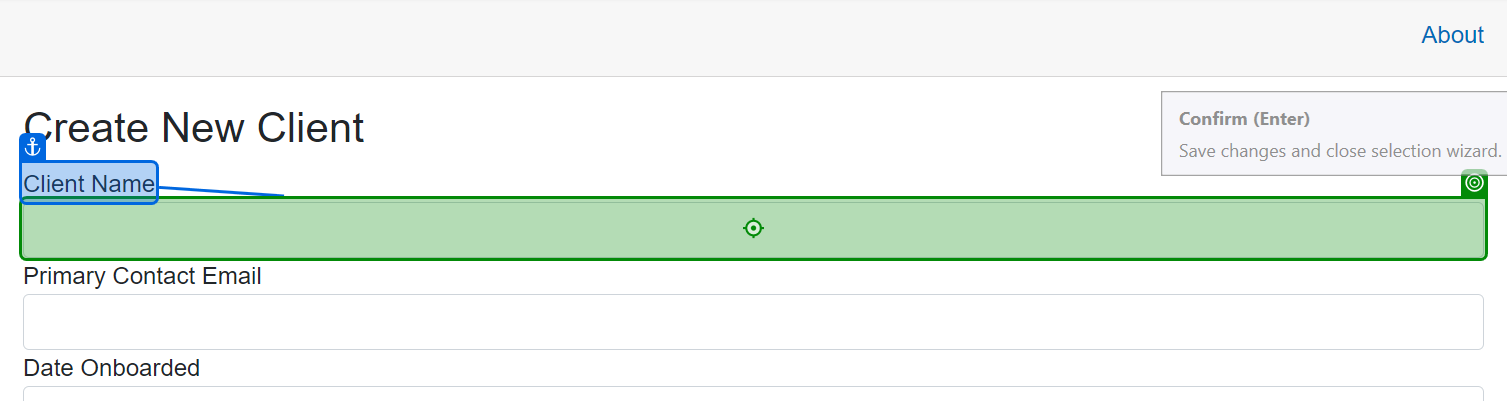
Task: NWU Tech Trends Telemetry Portal User Acceptance Testing
Workflow: ClientWorkflow

Step 1: type "[ClientCurrentRow("ClientName").ToString]" into 'Client Name'

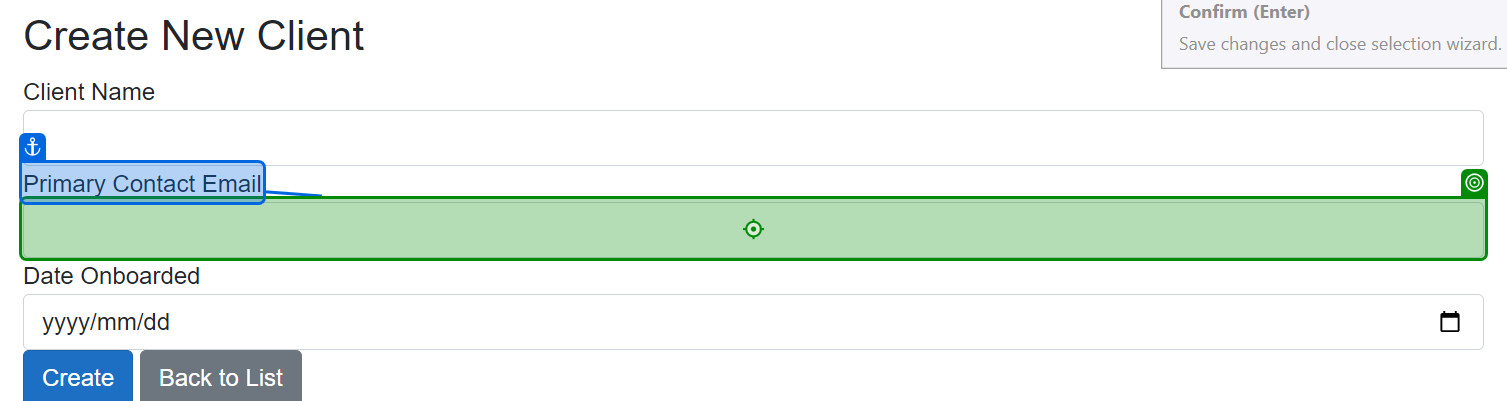
Step 2: type "[ClientCurrentRow("PrimaryContactEmail").ToString]" into 'Primary Contact Email'

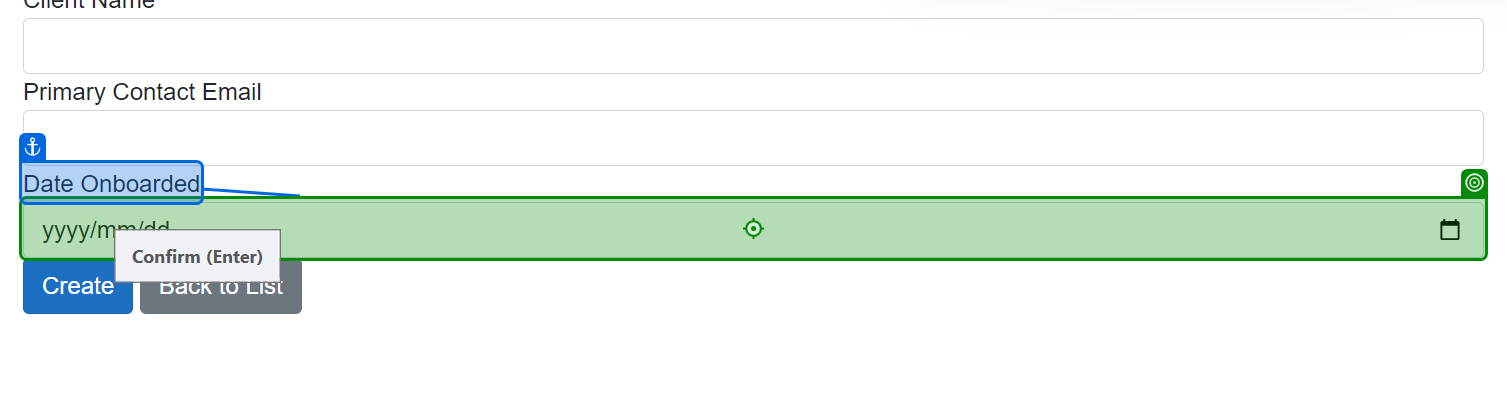
Step 3: type [vrDate] into 'Date Onboarded'

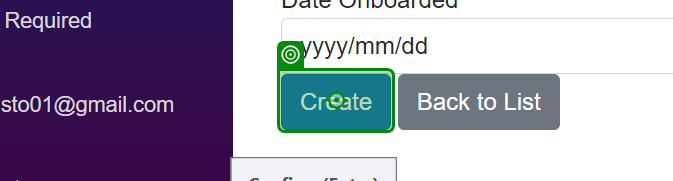
Step 4: click on 'Create'